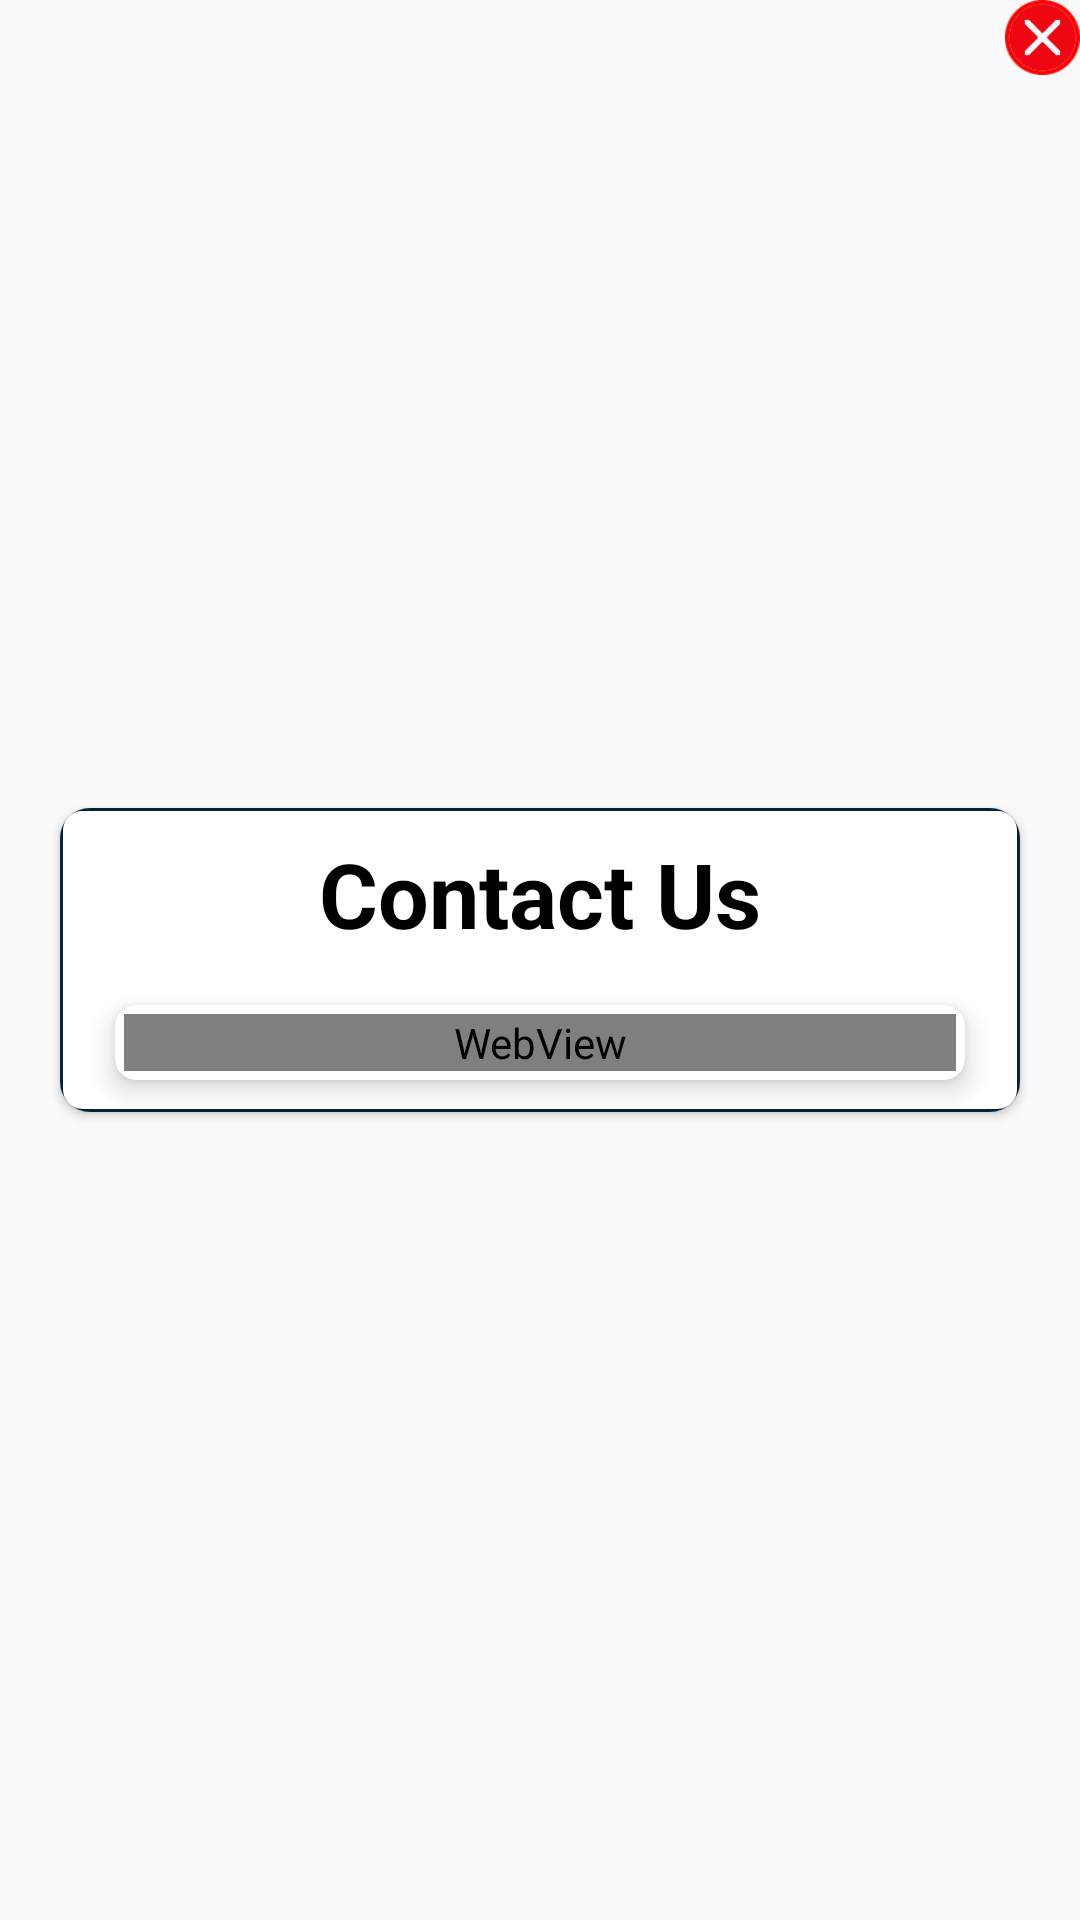

Write the Android layout XML for this screen, with the resource values it uses.
<!-- AndroidManifest.xml: application theme AppTheme -->
<!-- res/layout/contact.xml -->
<?xml version="1.0" encoding="utf-8"?>
<RelativeLayout xmlns:android="http://schemas.android.com/apk/res/android"
    android:layout_width="match_parent"
    android:layout_height="wrap_content"
    xmlns:app="http://schemas.android.com/apk/res-auto"
    android:layout_gravity="center"
    android:orientation="vertical">

    <androidx.cardview.widget.CardView
        android:layout_width="match_parent"
        android:layout_height="wrap_content"
        android:layout_centerInParent="true"
        android:layout_margin="20dp"
        app:cardCornerRadius="10dp">


        <RelativeLayout
            android:layout_width="match_parent"
            android:layout_height="wrap_content"
            android:background="@drawable/corners">


            <RelativeLayout
                android:id="@+id/relrul1"
                android:layout_width="match_parent"
                android:layout_height="55dp"
                >

                <TextView
                    android:id="@+id/txtrul"
                    android:layout_width="match_parent"
                    android:layout_height="wrap_content"
                    android:layout_centerVertical="true"
                    android:gravity="center"
                    android:text="Contact Us"
                    android:textColor="#000"
                    android:textSize="30dp"
                    android:textStyle="bold" />


            </RelativeLayout>

            <androidx.cardview.widget.CardView
                android:id="@+id/q1"
                android:layout_width="match_parent"
                android:layout_height="wrap_content"
                android:layout_below="@+id/relrul1"
                android:layout_marginLeft="10dp"
                android:layout_marginRight="10dp"
                app:cardCornerRadius="7dp"
                app:cardElevation="5dp"
                app:cardUseCompatPadding="true">

                <RelativeLayout
                    android:layout_width="match_parent"
                    android:layout_height="match_parent">


                    <WebView
                        android:layout_width="match_parent"
                        android:layout_height="wrap_content"
                        android:layout_margin="3dp"
                        android:id="@+id/text"

                        />
                </RelativeLayout>
            </androidx.cardview.widget.CardView>


        </RelativeLayout>

    </androidx.cardview.widget.CardView>

    <ImageView
        android:id="@+id/wrong"
        android:layout_width="25dp"
        android:layout_height="25dp"
        android:src="@drawable/wrong"
        android:layout_alignParentRight="true"
        />

</RelativeLayout>
<!-- resources referenced by this layout -->
<resources>
  <!-- drawable corners (drawable-hdpi) -->
  <?xml version="1.0" encoding="UTF-8"?>
  <shape xmlns:android="http://schemas.android.com/apk/res/android">
      <solid android:color="#ffffffff"/>
  
      <stroke android:width="1dp"
          android:color="#03243A"
          />
  
      <padding android:left="1dp"
          android:top="1dp"
          android:right="1dp"
          android:bottom="1dp"
          />
  
      <corners android:radius="7dp"/>
  </shape>
  <!-- drawable wrong: png bitmap (drawable-hdpi, 911 bytes) -->
  <style name="AppTheme" parent="Theme.AppCompat.Light.DarkActionBar">
          
          <item name="fontFamily">@font/mullingardemo</item>
          <item name="colorPrimary">@color/colorPrimary</item>
          <item name="colorPrimaryDark">#000000</item>
          <item name="colorAccent">@color/colorAccent</item>
      </style>
  <color name="colorPrimary">#0E81D1</color>
  <color name="colorAccent">#19031F</color>
</resources>
